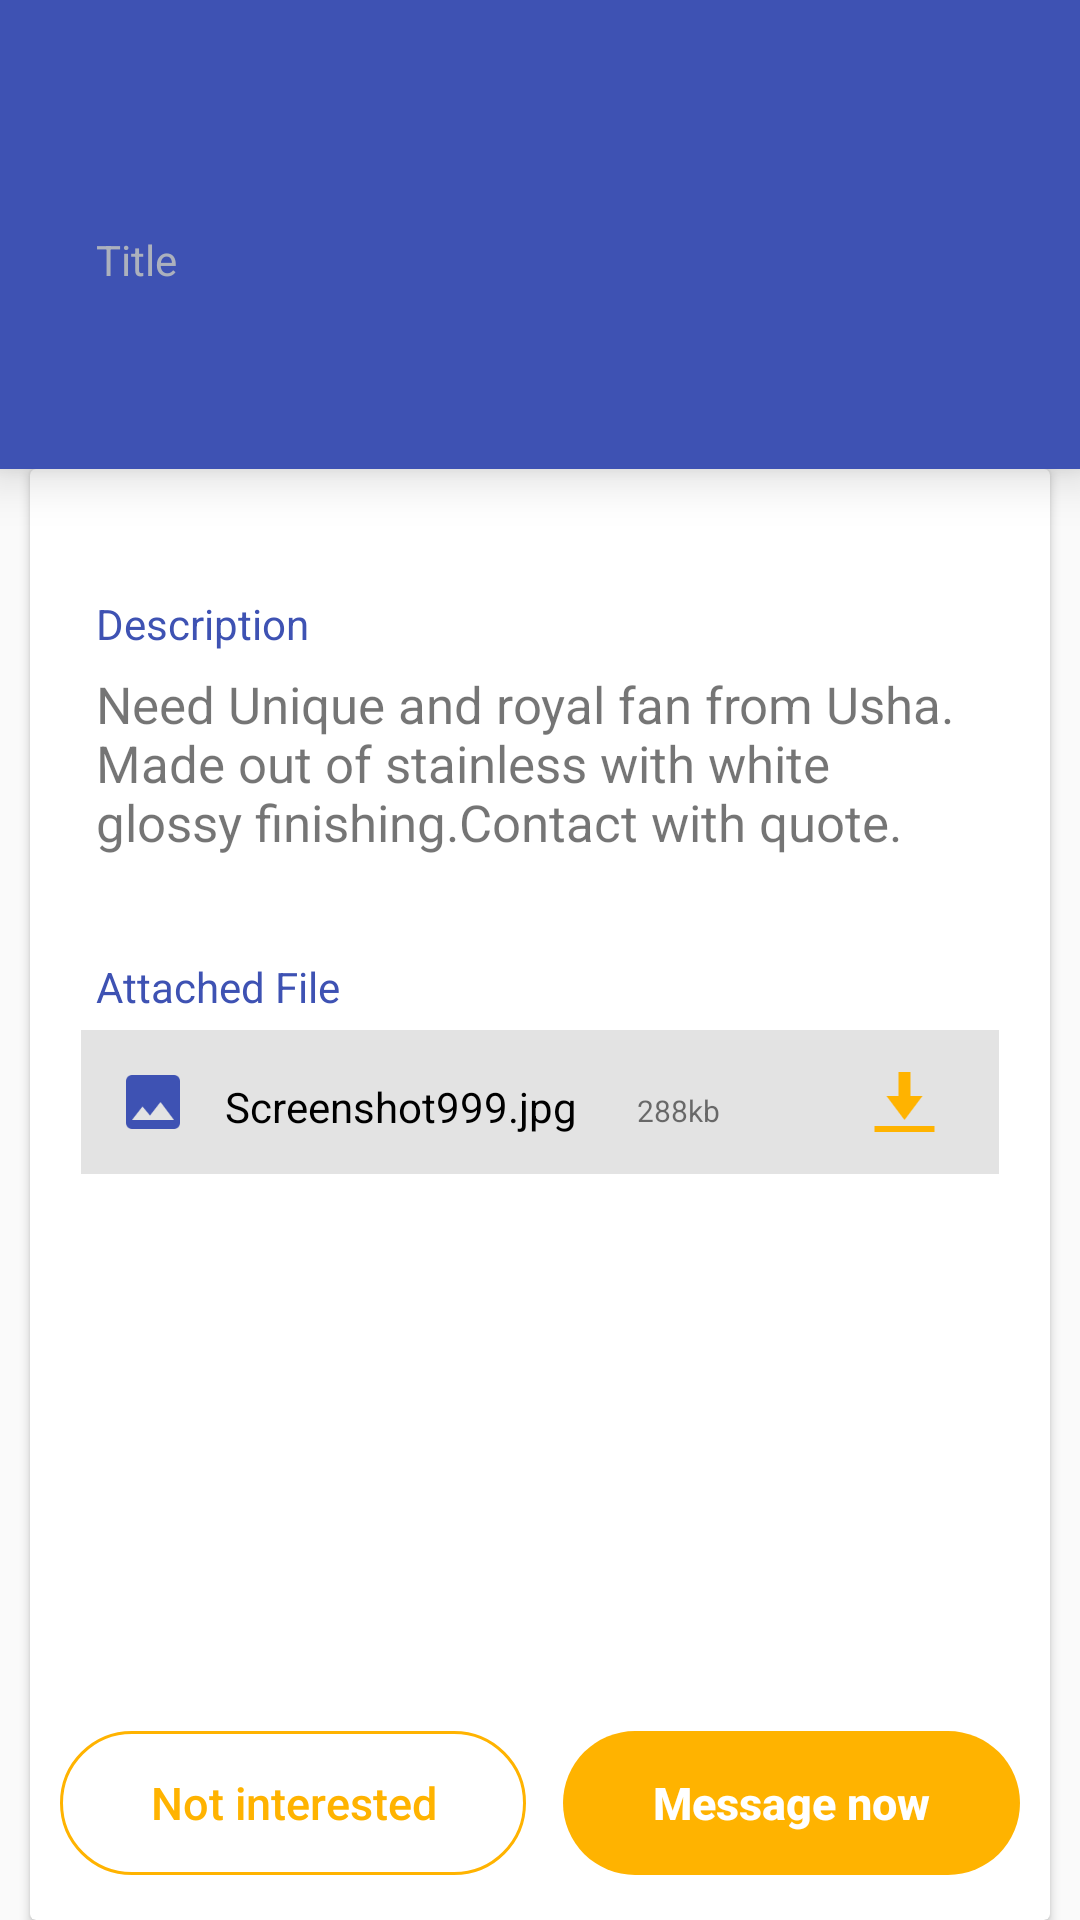

Android layout source for this screen:
<!-- AndroidManifest.xml: application theme AppTheme -->
<!-- res/layout/user_profile.xml -->
<?xml version="1.0" encoding="utf-8"?>
<LinearLayout xmlns:android="http://schemas.android.com/apk/res/android"
    xmlns:app="http://schemas.android.com/apk/res-auto"
    android:orientation="vertical"
    android:layout_width="match_parent"
    android:layout_height="match_parent">

    <android.support.v7.widget.Toolbar
        android:layout_width="match_parent"
        android:layout_height="wrap_content"
        android:background="@color/colorPrimary"
        android:id="@+id/utoolbar"
        app:popupTheme="@style/AppTheme.PopupOverlay"
        app:contentInsetLeft="0dp"
        app:contentInsetStart="0dp"
        app:contentInsetStartWithNavigation="0dp"
        android:elevation="10dp">

        <LinearLayout
            android:layout_width="match_parent"
            android:layout_height="wrap_content"
            android:orientation="vertical"
            >
            <RelativeLayout
                android:layout_width="match_parent"
                android:layout_height="wrap_content"
                android:orientation="horizontal"
                android:layout_marginTop="15dp"
                android:layout_marginBottom="25dp">

                <TextView
                    android:id="@+id/uname"
                    android:layout_width="match_parent"
                    android:layout_height="wrap_content"
                    android:layout_weight="1"
                    android:textColor="#fff"
                    android:layout_alignParentLeft="true"
                    android:textStyle="bold"
                    android:textSize="20dp"
                    android:textAllCaps="false" />

                <TextView
                    android:id="@+id/days"
                    android:layout_width="match_parent"
                    android:layout_height="wrap_content"
                    android:textColor="#fff"
                    android:layout_alignParentRight="true"
                    android:gravity="right|center"
                    android:padding="5dp"
                    android:textSize="10dp"
                    android:layout_marginRight="10dp"
                    />

            </RelativeLayout>

        </LinearLayout>

    </android.support.v7.widget.Toolbar>

    <LinearLayout
        android:layout_width="match_parent"
        android:layout_height="wrap_content"
        android:orientation="vertical"
        android:background="@color/colorPrimary"
        android:paddingTop="10dp"
        android:elevation="10dp"

        >
        <TextView
            android:layout_width="match_parent"
            android:layout_height="wrap_content"
            android:text="@string/title"
            android:textColor="@color/colorTitle"
            android:layout_marginBottom="5dp"
            android:layout_marginLeft="32dp"
            />
        <TextView
            android:layout_width="match_parent"
            android:layout_height="wrap_content"
            android:textColor="#fff"
            android:textSize="30dp"
            android:layout_marginBottom="15dp"
            android:layout_marginLeft="32dp"
            android:id="@+id/require"
            />

    </LinearLayout>

    <android.support.v7.widget.CardView
        android:layout_width="match_parent"
        android:layout_height="wrap_content"
        android:layout_marginLeft="10dp"
        android:layout_marginRight="10dp"
        >

        <RelativeLayout
            android:layout_width="match_parent"
            android:layout_height="match_parent"
            android:orientation="vertical"
            android:padding="10dp">

            <LinearLayout
                android:layout_width="match_parent"
                android:layout_height="wrap_content"
                android:orientation="vertical"
                android:layout_marginTop="25dp"
                android:padding="7dp"
                android:id="@+id/description">

                <TextView
                    android:layout_width="match_parent"
                    android:layout_height="wrap_content"
                    android:text="@string/description"
                    android:textColor="@color/colorPrimary"
                    android:layout_marginBottom="6dp"
                    android:paddingLeft="5dp"
                    android:paddingRight="5dp"/>

                <TextView
                    android:layout_width="match_parent"
                    android:layout_height="wrap_content"
                    android:text="Need Unique and royal fan from Usha. Made out of stainless with white glossy finishing.Contact with quote."
                    android:textSize="17dp"
                    android:paddingLeft="5dp"
                    android:paddingRight="5dp"/>

            </LinearLayout>
            <RelativeLayout
                android:layout_width="match_parent"
                android:layout_height="wrap_content"
                android:orientation="vertical"
                android:padding="7dp"
                android:layout_marginTop="20dp"
                android:layout_below="@+id/description"
                >

                <TextView
                    android:layout_width="match_parent"
                    android:layout_height="wrap_content"
                    android:text="@string/attached_file"
                    android:textColor="@color/colorPrimary"
                    android:paddingLeft="5dp"
                    android:paddingRight="5dp"
                    android:id="@+id/attached"
                    />
                <RelativeLayout
                    android:layout_width="match_parent"
                    android:layout_height="wrap_content"
                    android:layout_marginTop="5dp"
                    android:background="@color/colorscs"
                    android:layout_below="@+id/attached">

                    <ImageView
                        android:layout_width="wrap_content"
                        android:layout_height="wrap_content"
                        android:src="@drawable/image"
                        android:scaleX="0.5"
                        android:scaleY="0.5"
                        android:id="@+id/imaged"/>
                    <TextView
                        android:layout_width="wrap_content"
                        android:layout_height="wrap_content"
                        android:text="Screenshot999.jpg"
                        android:textColor="#000"
                        android:layout_toRightOf="@+id/imaged"
                        android:layout_marginTop="16dp"
                        android:id="@+id/scs"/>
                    <TextView
                        android:layout_width="wrap_content"
                        android:layout_height="wrap_content"
                        android:text="288kb"
                        android:layout_marginLeft="20dp"
                        android:layout_marginTop="20dp"
                        android:textSize="10dp"
                        android:layout_toRightOf="@+id/scs"/>
                    <ImageView
                        android:layout_width="wrap_content"
                        android:layout_height="wrap_content"
                        android:src="@drawable/download"
                        android:layout_marginLeft="65dp"
                        android:scaleX="0.5"
                        android:scaleY="0.5"
                        android:id="@+id/download"
                        android:layout_alignParentRight="true"
                        android:paddingRight="10dp"
                        />

                </RelativeLayout>

            </RelativeLayout>

            <RelativeLayout
                android:layout_width="match_parent"
                android:layout_height="wrap_content"
                android:layout_gravity="bottom"
                android:gravity="bottom"
                android:layout_alignParentBottom="true"
                android:layout_marginTop="10dp"
                >
                <Button
                    android:id="@+id/notinterested"
                    android:layout_width="wrap_content"
                    android:layout_height="wrap_content"
                    android:text="@string/not_interested"
                    android:layout_alignParentLeft="true"
                    android:background="@drawable/round_corner2"
                    android:textColor="#ffb300"
                    android:paddingLeft="30dp"
                    android:paddingRight="30dp"
                    android:textAllCaps="false"
                    android:textSize="15dp"
                    android:layout_marginBottom="5dp"
                    style="?android:attr/borderlessButtonStyle"
                    android:layout_marginTop="10dp"

                    />
                <Button
                    android:id="@+id/message"
                    android:layout_width="wrap_content"
                    android:layout_height="wrap_content"
                    android:text="@string/message_now"
                    android:layout_alignParentRight="true"
                    android:background="@drawable/round_corner1"
                    android:textColor="#fff"
                    android:paddingLeft="30dp"
                    android:paddingRight="30dp"
                    android:textAllCaps="false"
                    android:textSize="15dp"
                    android:textStyle="bold"
                    android:layout_marginBottom="5dp"
                    style="?android:attr/borderlessButtonStyle"
                    android:layout_marginTop="10dp"
                    />

            </RelativeLayout>


        </RelativeLayout>



    </android.support.v7.widget.CardView>


</LinearLayout>
<!-- resources referenced by this layout -->
<resources>
  <color name="colorPrimary">#3e52b3</color>
  <color name="colorTitle">#acb1bd</color>
  <color name="colorscs">#e3e3e3</color>
  <!-- drawable download: png bitmap (drawable, 280 bytes) -->
  <!-- drawable image: png bitmap (drawable-hdpi, 929 bytes) -->
  <!-- drawable round_corner1 (drawable) -->
  <?xml version="1.0" encoding="utf-8"?>
  <shape xmlns:android="http://schemas.android.com/apk/res/android"
      android:shape="rectangle">   //Defines the shape of button you wants
      <solid android:color="#ffb300"/>
      <corners android:radius="50dp" ></corners>
  </shape>
  <!-- drawable round_corner2 (drawable) -->
  <?xml version="1.0" encoding="utf-8"?>
  <shape xmlns:android="http://schemas.android.com/apk/res/android"
      android:shape="rectangle" >
  
      <solid android:color="#fff" />
  
      <stroke
          android:width="1dp"
          android:color="#ffb300" />
      <corners android:radius="50dp" ></corners>
  
  </shape>
  <string name="attached_file">Attached File</string>
  <string name="description">Description</string>
  <string name="message_now">Message now</string>
  <string name="not_interested">Not interested</string>
  <string name="title">Title</string>
  <style name="AppTheme.PopupOverlay" parent="ThemeOverlay.AppCompat.Light" />
  <style name="AppTheme" parent="Theme.AppCompat.Light.NoActionBar">
          
          <item name="colorPrimary">@color/colorPrimary</item>
          <item name="colorPrimaryDark">@color/colorPrimaryDark</item>
          <item name="colorAccent">@color/colorAccent</item>
      </style>
  <color name="colorPrimaryDark">#2f45a3</color>
  <color name="colorAccent">#FF4081</color>
</resources>
